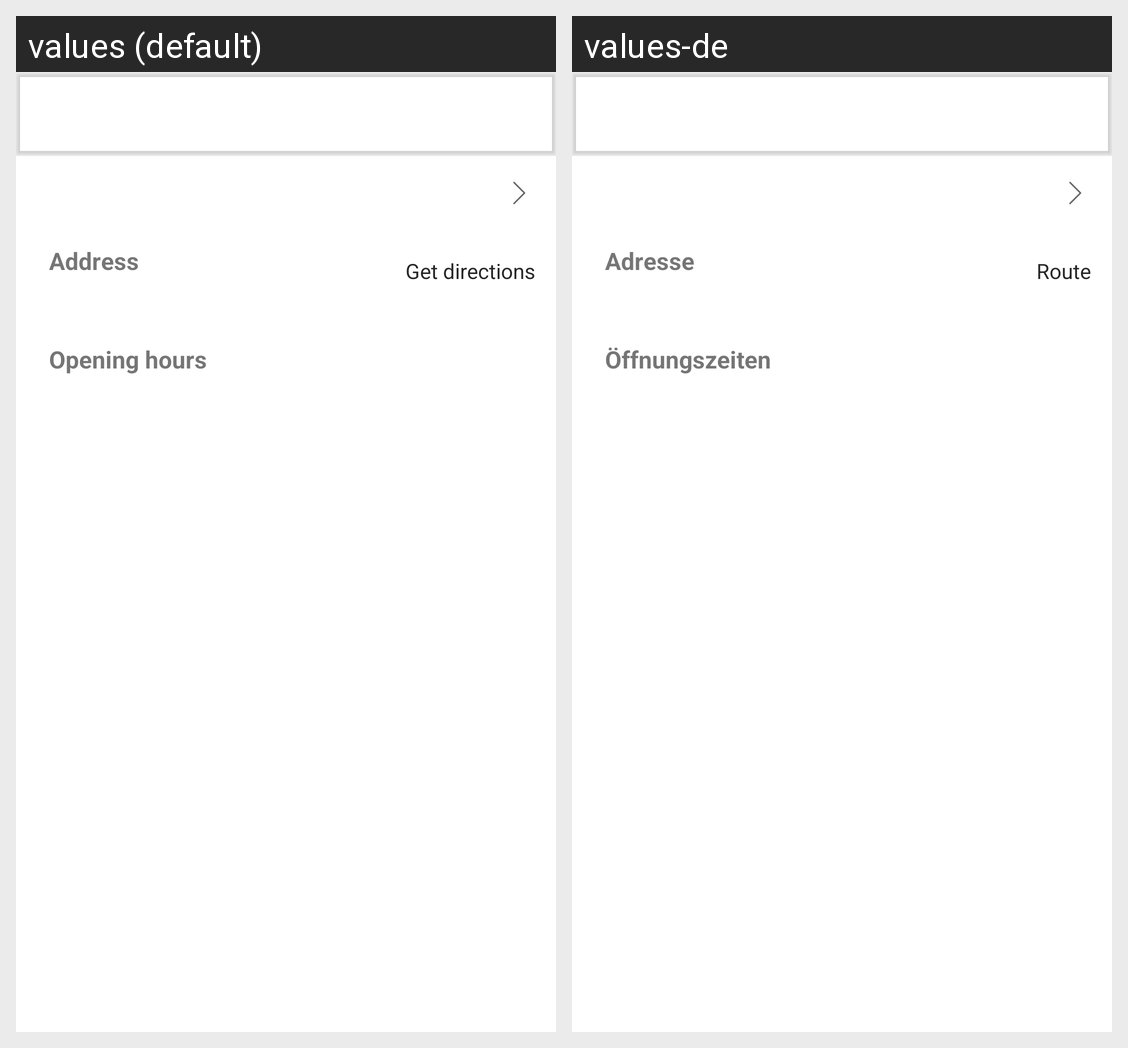

Strings drawn on this Android screen and how each of the app's shown locales translates them:
Android screen res/layout/poi_marker_overlay.xml rendered under 2 locales, left to right: values (default), values-de. Device: Nexus 5 (rendered at 1080×1920; each locale shown at half size, 540×960, under a caption strip naming it); theme AppTheme.
Strings drawn on this screen, with the default value and each locale's value (text and hints the layout hard-codes, and strings that could not be matched under every locale, appear in the picture but are not listed):

poi_001_address_label
  values: Address
  values-de: Adresse

e_006_event_route
  values: Get directions
  values-de: Route

poi_001_opening_hours_label
  values: Opening hours
  values-de: Öffnungszeiten
